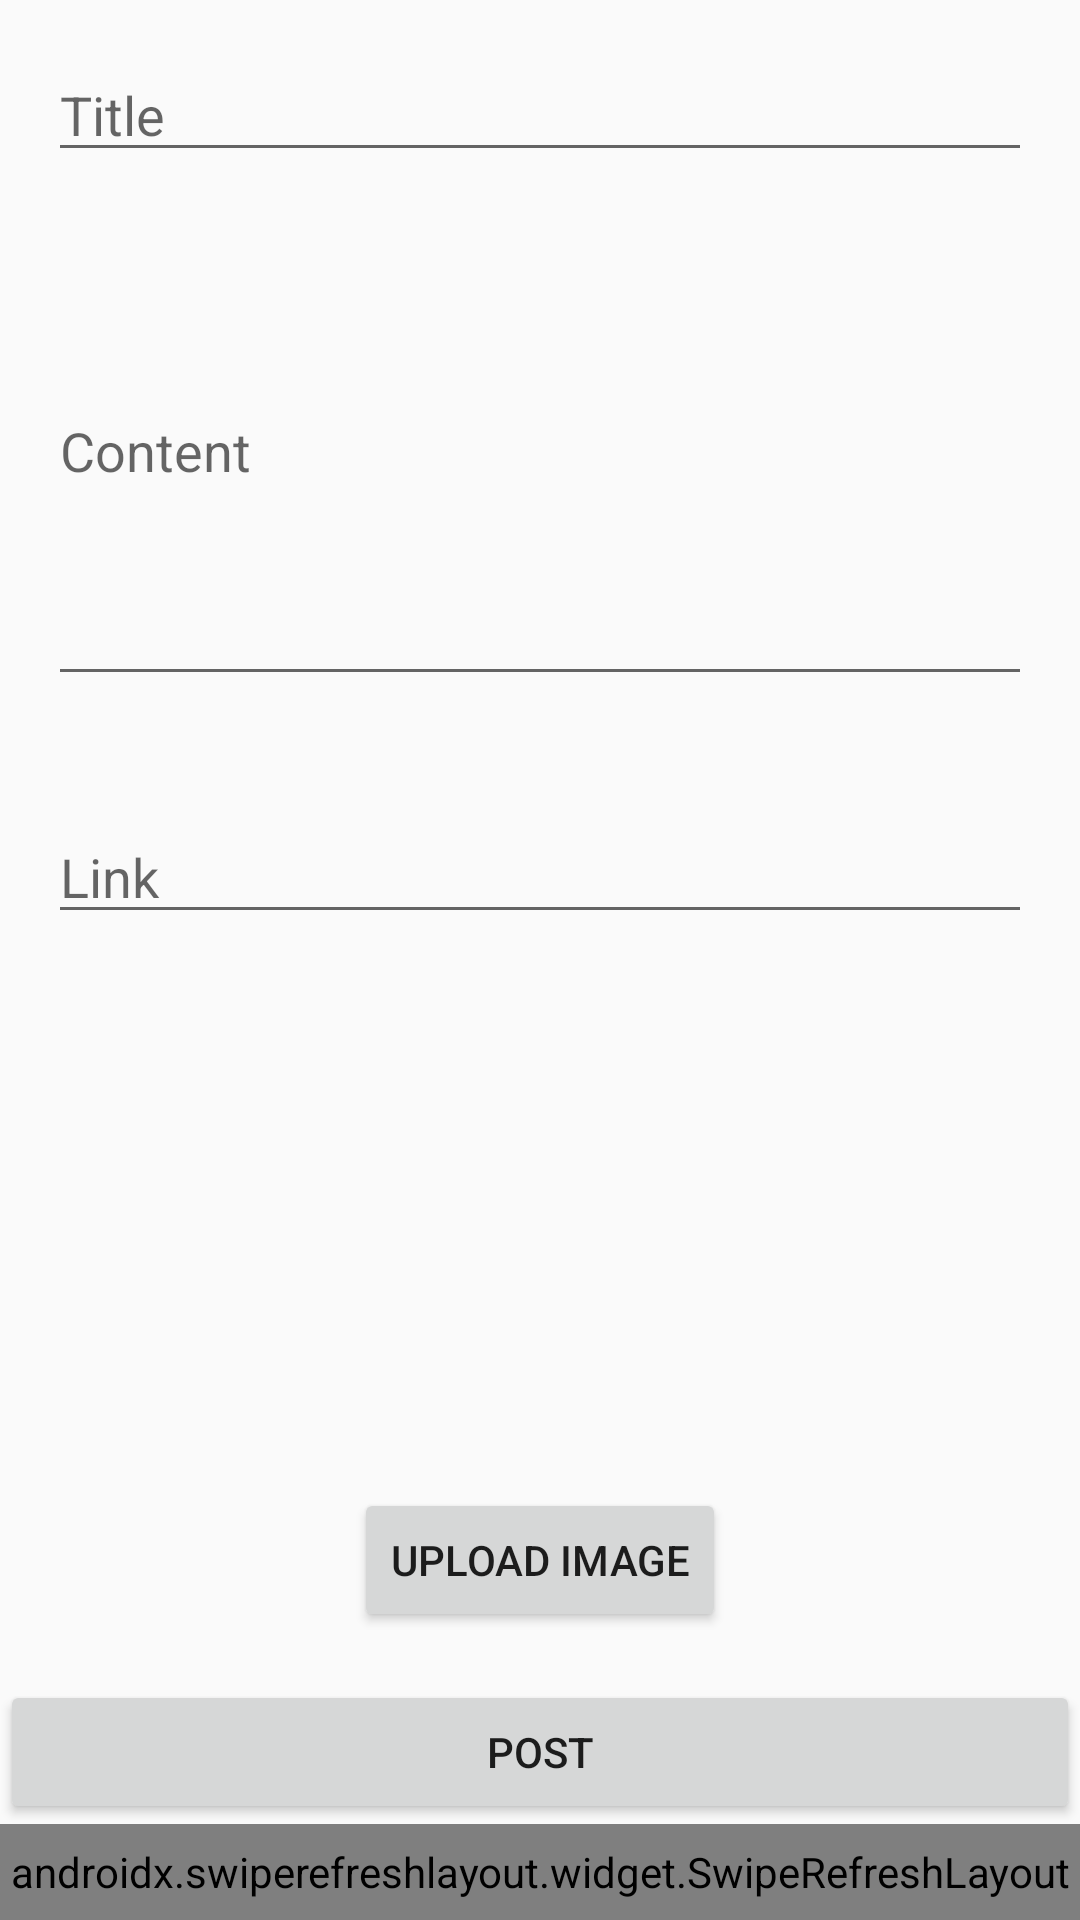

Reconstruct the res/layout file that produces this screen, plus the resources it refers to.
<!-- AndroidManifest.xml: application theme Theme.AgroChain -->
<!-- res/layout/activity_news_posting.xml -->
<?xml version="1.0" encoding="utf-8"?>
<androidx.constraintlayout.widget.ConstraintLayout xmlns:android="http://schemas.android.com/apk/res/android"
    xmlns:app="http://schemas.android.com/apk/res-auto"
    xmlns:tools="http://schemas.android.com/tools"
    android:layout_width="match_parent"
    android:layout_height="match_parent"
    tools:context=".NewsPostingActivity">

    <EditText
        android:id="@+id/titleEditText"
        android:layout_width="0dp"
        android:layout_height="wrap_content"
        android:hint="Title"
        android:ems="10"
        android:inputType="textPersonName"
        app:layout_constraintTop_toTopOf="parent"
        app:layout_constraintLeft_toLeftOf="parent"
        app:layout_constraintRight_toRightOf="parent"
        android:layout_marginTop="16dp"
        android:layout_marginLeft="16dp"
        android:layout_marginRight="16dp"/>

    <EditText
        android:id="@+id/contentEditText"
        android:layout_width="match_parent"
        android:layout_height="500px"
        android:hint="Content"
        android:inputType="textMultiLine"
        app:layout_constraintTop_toBottomOf="@id/titleEditText"
        app:layout_constraintBottom_toTopOf="@id/imagePreview"
        app:layout_constraintLeft_toLeftOf="parent"
        app:layout_constraintRight_toRightOf="parent"
        android:layout_marginTop="8dp"
        android:layout_marginLeft="16dp"
        android:layout_marginRight="16dp"/>

    <EditText
        android:id="@+id/linkEditText"
        android:layout_width="0dp"
        android:layout_height="wrap_content"
        android:hint="Link"
        android:ems="10"
        android:inputType="textPersonName"
        app:layout_constraintTop_toTopOf="parent"
        app:layout_constraintLeft_toLeftOf="parent"
        app:layout_constraintRight_toRightOf="parent"
        android:layout_marginTop="270dp"
        android:layout_marginLeft="16dp"
        android:layout_marginRight="16dp"/>

    <ImageView
        android:id="@+id/imagePreview"
        android:layout_width="0dp"
        android:layout_height="200dp"
        android:scaleType="centerCrop"
        app:layout_constraintTop_toBottomOf="@id/contentEditText"
        app:layout_constraintLeft_toLeftOf="parent"
        app:layout_constraintRight_toRightOf="parent"
        android:layout_marginTop="56dp"
        android:contentDescription="image_preview"/>

    <Button
        android:id="@+id/uploadImageButton"
        android:layout_width="wrap_content"
        android:layout_height="wrap_content"
        android:text="Upload Image"
        app:layout_constraintTop_toBottomOf="@id/imagePreview"
        app:layout_constraintLeft_toLeftOf="parent"
        app:layout_constraintRight_toRightOf="parent"
        android:layout_marginTop="8dp"/>

    <Button
        android:id="@+id/postButton"
        android:layout_width="0dp"
        android:layout_height="wrap_content"
        android:text="Post"
        app:layout_constraintTop_toBottomOf="@id/uploadImageButton"
        app:layout_constraintLeft_toLeftOf="parent"
        app:layout_constraintRight_toRightOf="parent"
        android:layout_marginTop="16dp"
        android:layout_marginBottom="16dp"/>

    <androidx.swiperefreshlayout.widget.SwipeRefreshLayout
        android:id="@+id/swipeRefreshLayout"
        android:layout_width="0dp"
        android:layout_height="0dp"
        app:layout_constraintTop_toBottomOf="@id/postButton"
        app:layout_constraintBottom_toBottomOf="parent"
        app:layout_constraintLeft_toLeftOf="parent"
        app:layout_constraintRight_toRightOf="parent">

        <androidx.core.widget.NestedScrollView
            android:layout_width="match_parent"
            android:layout_height="match_parent">

            <LinearLayout
                android:id="@+id/newsPostsContainer"
                android:layout_width="match_parent"
                android:layout_height="wrap_content"
                android:orientation="vertical"
                android:padding="8dp">
            </LinearLayout>
        </androidx.core.widget.NestedScrollView>
    </androidx.swiperefreshlayout.widget.SwipeRefreshLayout>

</androidx.constraintlayout.widget.ConstraintLayout>
<!-- resources referenced by this layout -->
<resources>
  <style name="Theme.AgroChain" parent="Theme.AppCompat.Light.NoActionBar" />
</resources>
